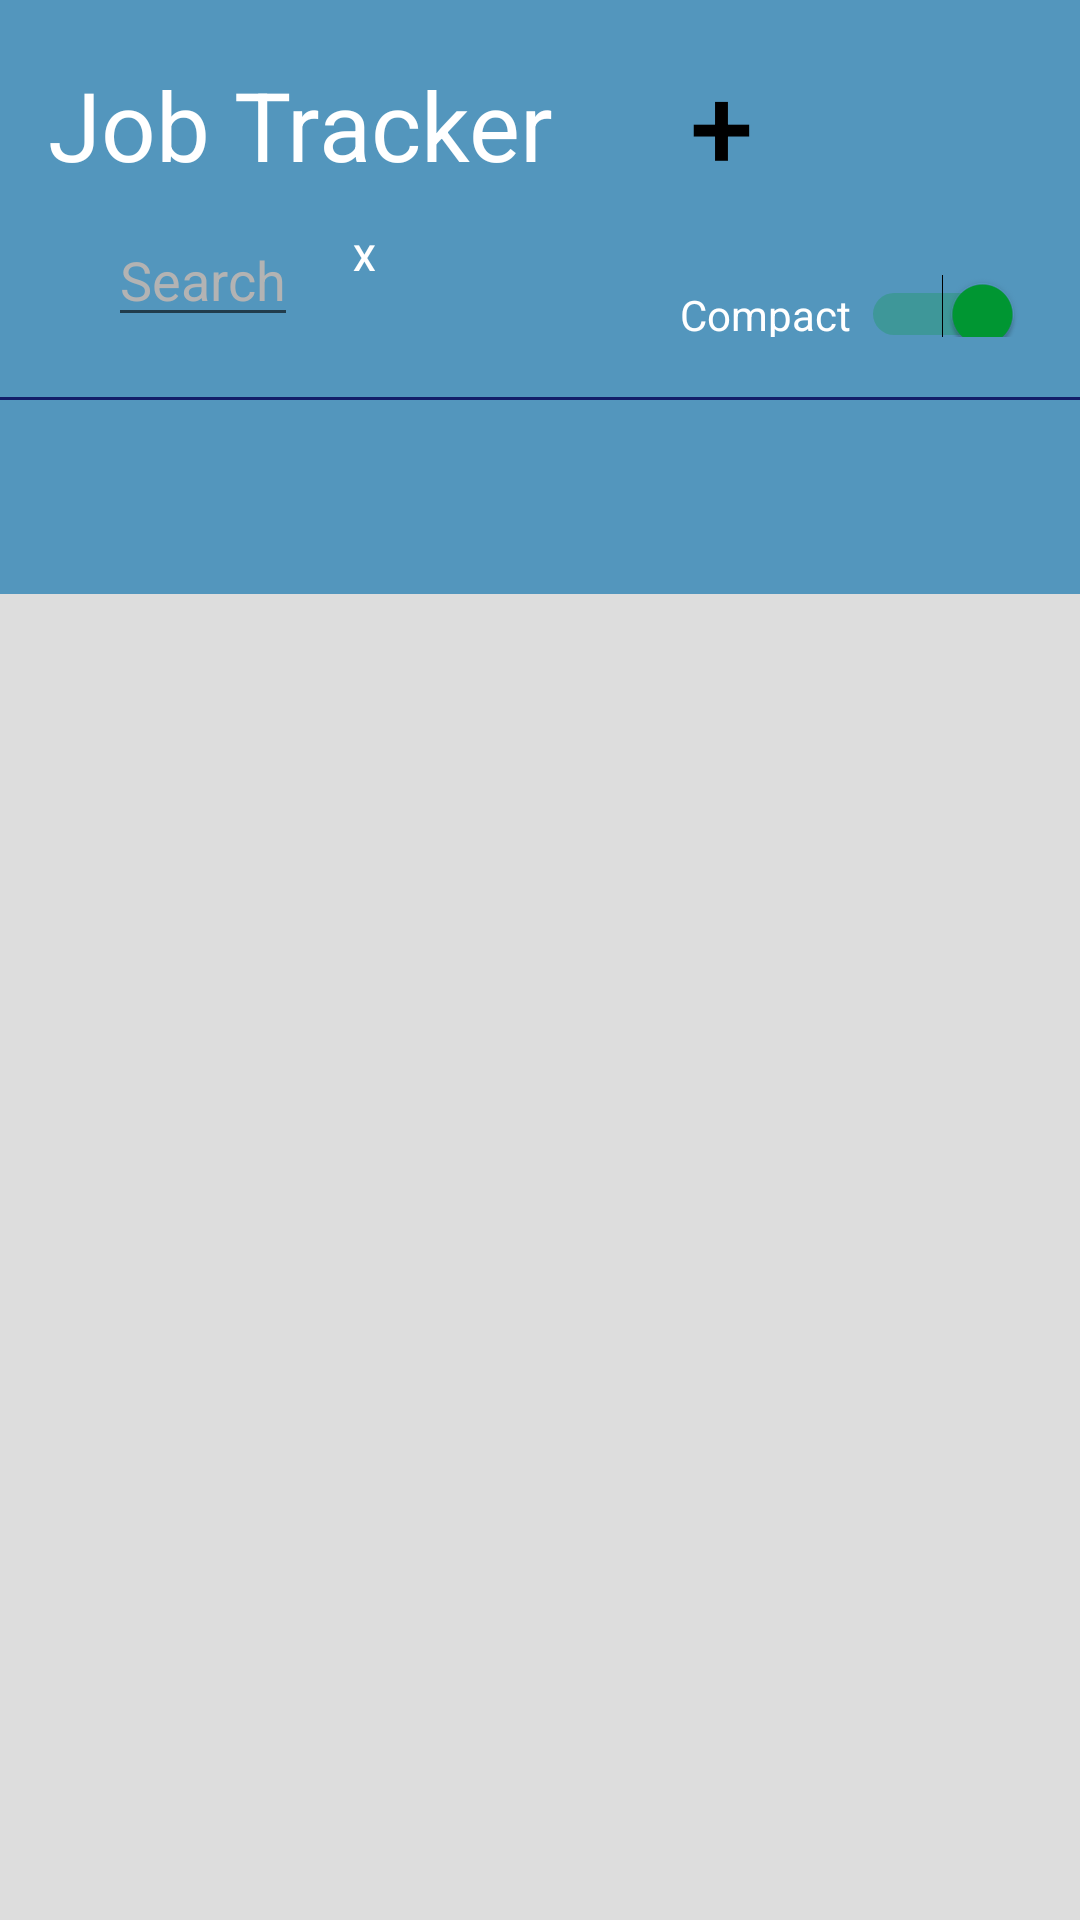

Reconstruct the res/layout file that produces this screen, plus the resources it refers to.
<!-- AndroidManifest.xml: application theme CustomAppTheme -->
<!-- res/layout/activity_main.xml -->
<?xml version="1.0" encoding="utf-8"?>
<LinearLayout
    android:orientation="vertical"
    xmlns:android="http://schemas.android.com/apk/res/android"
    xmlns:app="http://schemas.android.com/apk/res-auto"
    xmlns:tools="http://schemas.android.com/tools"
    android:layout_width="match_parent"
    android:layout_height="match_parent"
    android:background="#DDDDDD"
    tools:context=".MainActivity">
    
    <LinearLayout
        android:orientation="vertical"
        android:layout_width="match_parent"
        android:background="#5396bd"
        android:layout_height="198dp">

        <LinearLayout
            android:orientation="horizontal"
            android:layout_width="match_parent"
            android:layout_height="wrap_content">

            <LinearLayout
                android:layout_marginLeft="16dp"
                android:orientation="vertical"
                android:layout_width="wrap_content"
                android:layout_height="wrap_content">

                <TextView
                    android:id="@+id/titlepage"
                    android:layout_marginTop="20dp"
                    android:textSize="32sp"
                    android:textColor="#FFF"
                    android:text="Job Tracker"
                    android:layout_width="match_parent"
                    android:layout_height="wrap_content" />

                <EditText
                    android:id="@+id/searchFilter"
                    android:textSize="18sp"
                    android:textColor="#FFF"
                    android:layout_marginTop="8dp"
                    android:layout_marginLeft="20dp"
                    android:layout_marginRight="95dp"
                    android:hint="Search"
                    android:textColorHint="#b3b3b3"
                    android:layout_width="match_parent"
                    android:layout_height="wrap_content" />

            </LinearLayout>

            <Button
                android:id="@+id/btnAddNew"
                android:layout_width="52dp"
                android:layout_height="52dp"
                android:layout_marginLeft="20dp"
                android:layout_marginTop="16dp"
                android:background="@drawable/bgbtnnew"
                android:text="+"
                android:backgroundTint="#e39a46"
                android:gravity="start"
                android:textAlignment="center"
                android:textColor="#000"
                android:textSize="38sp" />

            <Switch
                android:theme="@style/CustomAppTheme"
                android:id="@+id/switch1"
                android:text="Compact "
                android:textColor="#FFF"
                android:layout_width="wrap_content"
                android:layout_height="wrap_content"
                android:switchMinWidth="42dp"
                android:layout_marginLeft="-40dp"
                android:layout_marginTop="70dp"
                android:checked="true"/>

            <Button
                android:id="@+id/btnClearSearch"
                android:layout_width="20dp"
                android:layout_height="20dp"
                android:layout_marginLeft="-230dp"
                android:layout_marginTop="50dp"
                android:background="@drawable/bgbtnnew"
                android:backgroundTint="#595959"
                android:text="x"
                android:textAlignment="center"
                android:textColor="#FFF"
                android:textSize="12sp" />

        </LinearLayout>

        <View
            android:layout_marginTop="20dp"
            android:layout_width="match_parent"
            android:background="#131E69"
            android:layout_height="1dp" />

    </LinearLayout>

    <androidx.recyclerview.widget.RecyclerView
        android:id="@+id/ourdoes"
        android:layout_width="match_parent"
        android:layout_marginTop="-60dp"
        android:layout_marginRight="16dp"
        android:layout_marginLeft="16dp"
        android:layout_height="wrap_content">

    </androidx.recyclerview.widget.RecyclerView>

    <TextView
        android:id="@+id/endpage"
        android:textSize="16sp"
        android:textColor="#9A9A9A"
        android:layout_marginTop="20dp"
        android:text=""
        android:textAlignment="center"
        android:layout_width="match_parent"
        android:layout_height="wrap_content" />

</LinearLayout>
<!-- resources referenced by this layout -->
<resources>
  <style name="CustomAppTheme" parent="Theme.AppCompat.Light.NoActionBar">
          
          <item name="colorAccent">#009933</item>
      </style>
</resources>
